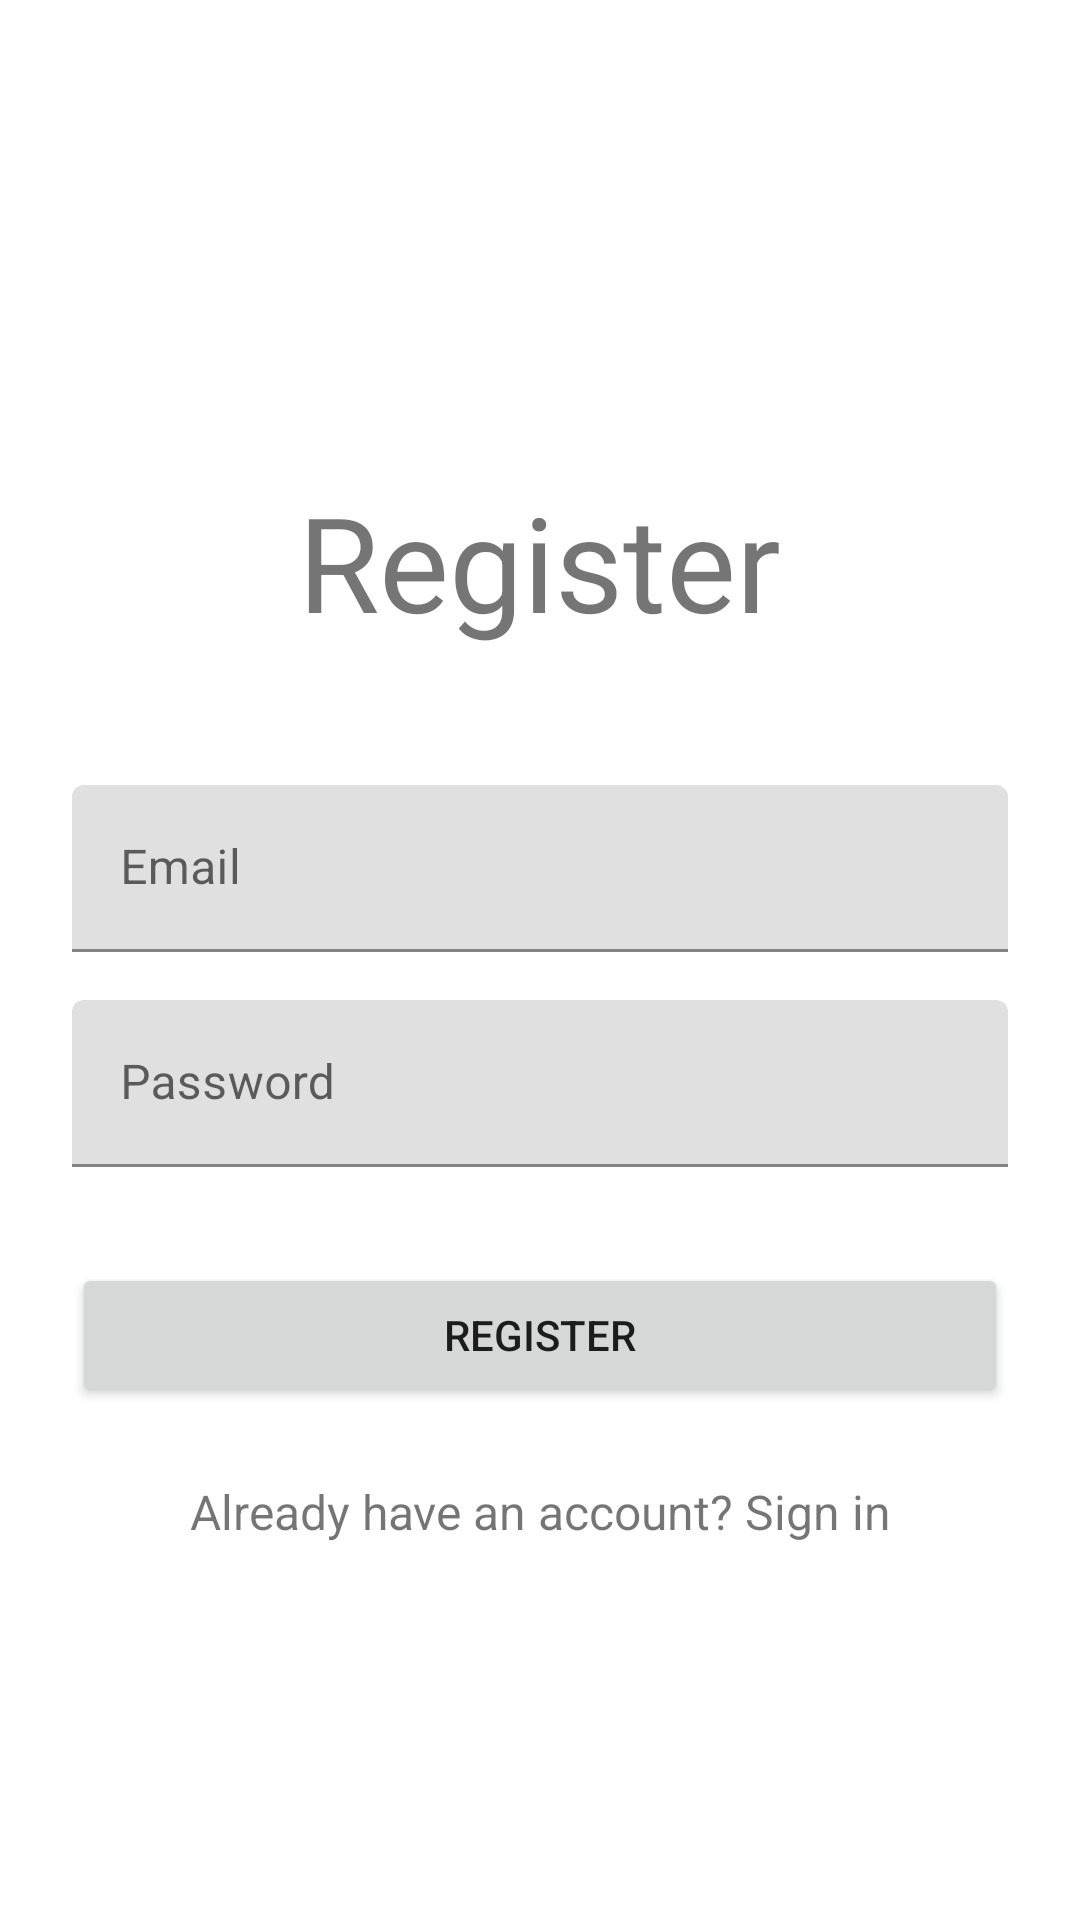

Produce the Android XML layout that renders to this screen, including the resource entries it uses.
<!-- AndroidManifest.xml: application theme Theme.TaskMastah -->
<!-- res/layout/fragment_signup.xml -->
<?xml version="1.0" encoding="utf-8"?>
<androidx.constraintlayout.widget.ConstraintLayout xmlns:android="http://schemas.android.com/apk/res/android"
    xmlns:app="http://schemas.android.com/apk/res-auto"
    xmlns:tools="http://schemas.android.com/tools"
    android:layout_width="match_parent"
    android:layout_height="match_parent"
    tools:context=".LoginFragment">

    <LinearLayout
        android:layout_width="match_parent"
        android:layout_height="wrap_content"
        android:orientation="vertical"
        android:paddingLeft="24dp"
        android:paddingTop="56dp"
        android:paddingRight="24dp"
        app:layout_constraintBottom_toBottomOf="parent"
        app:layout_constraintEnd_toEndOf="parent"
        app:layout_constraintStart_toStartOf="parent"
        app:layout_constraintTop_toTopOf="parent">

        <TextView
            android:id="@+id/signup_title"
            android:layout_width="wrap_content"
            android:layout_height="72dp"
            android:layout_gravity="center_horizontal"
            android:layout_marginBottom="24dp"
            android:textSize="44sp"
            android:text="Register"/>

        
        <com.google.android.material.textfield.TextInputLayout
            android:layout_width="match_parent"
            android:layout_height="wrap_content"
            android:layout_marginTop="8dp"
            android:layout_marginBottom="8dp">

            <EditText
                android:id="@+id/signup_input_email"
                android:layout_width="match_parent"
                android:layout_height="wrap_content"
                android:hint="Email"
                android:inputType="textEmailAddress" />
        </com.google.android.material.textfield.TextInputLayout>

        
        <com.google.android.material.textfield.TextInputLayout
            android:layout_width="match_parent"
            android:layout_height="wrap_content"
            android:layout_marginTop="8dp"
            android:layout_marginBottom="8dp">

            <EditText
                android:id="@+id/signup_input_password"
                android:layout_width="match_parent"
                android:layout_height="wrap_content"
                android:hint="Password"
                android:inputType="textPassword" />
        </com.google.android.material.textfield.TextInputLayout>

        <androidx.appcompat.widget.AppCompatButton
            android:id="@+id/btn_signup"
            android:layout_width="fill_parent"
            android:layout_height="wrap_content"
            android:layout_marginTop="24dp"
            android:layout_marginBottom="24dp"
            android:padding="12dp"
            android:text="Register" />

        <TextView
            android:id="@+id/link_login"
            android:layout_width="fill_parent"
            android:layout_height="wrap_content"
            android:layout_marginBottom="24dp"
            android:gravity="center"
            android:text="Already have an account? Sign in"
            android:textSize="16dip" />

    </LinearLayout>
</androidx.constraintlayout.widget.ConstraintLayout>
<!-- resources referenced by this layout -->
<resources>
  <style name="Theme.TaskMastah" parent="Theme.MaterialComponents.DayNight.DarkActionBar">
          
          
          <item name="colorPrimary">@color/grey</item>
          <item name="colorPrimaryVariant">@color/white</item>
          <item name="colorOnPrimary">@color/light_grey</item>
          
          <item name="colorSecondary">@color/teal_200</item>
          <item name="colorSecondaryVariant">@color/teal_700</item>
          <item name="colorOnSecondary">@color/black</item>
          
          <item name="android:statusBarColor" tools:targetApi="l">?attr/colorPrimaryVariant</item>
          
      </style>
  <color name="grey">#212121</color>
  <color name="white">#FFFFFFFF</color>
  <color name="light_grey">#484848</color>
  <color name="teal_200">#FF03DAC5</color>
  <color name="teal_700">#FF018786</color>
  <color name="black">#FF000000</color>
</resources>
